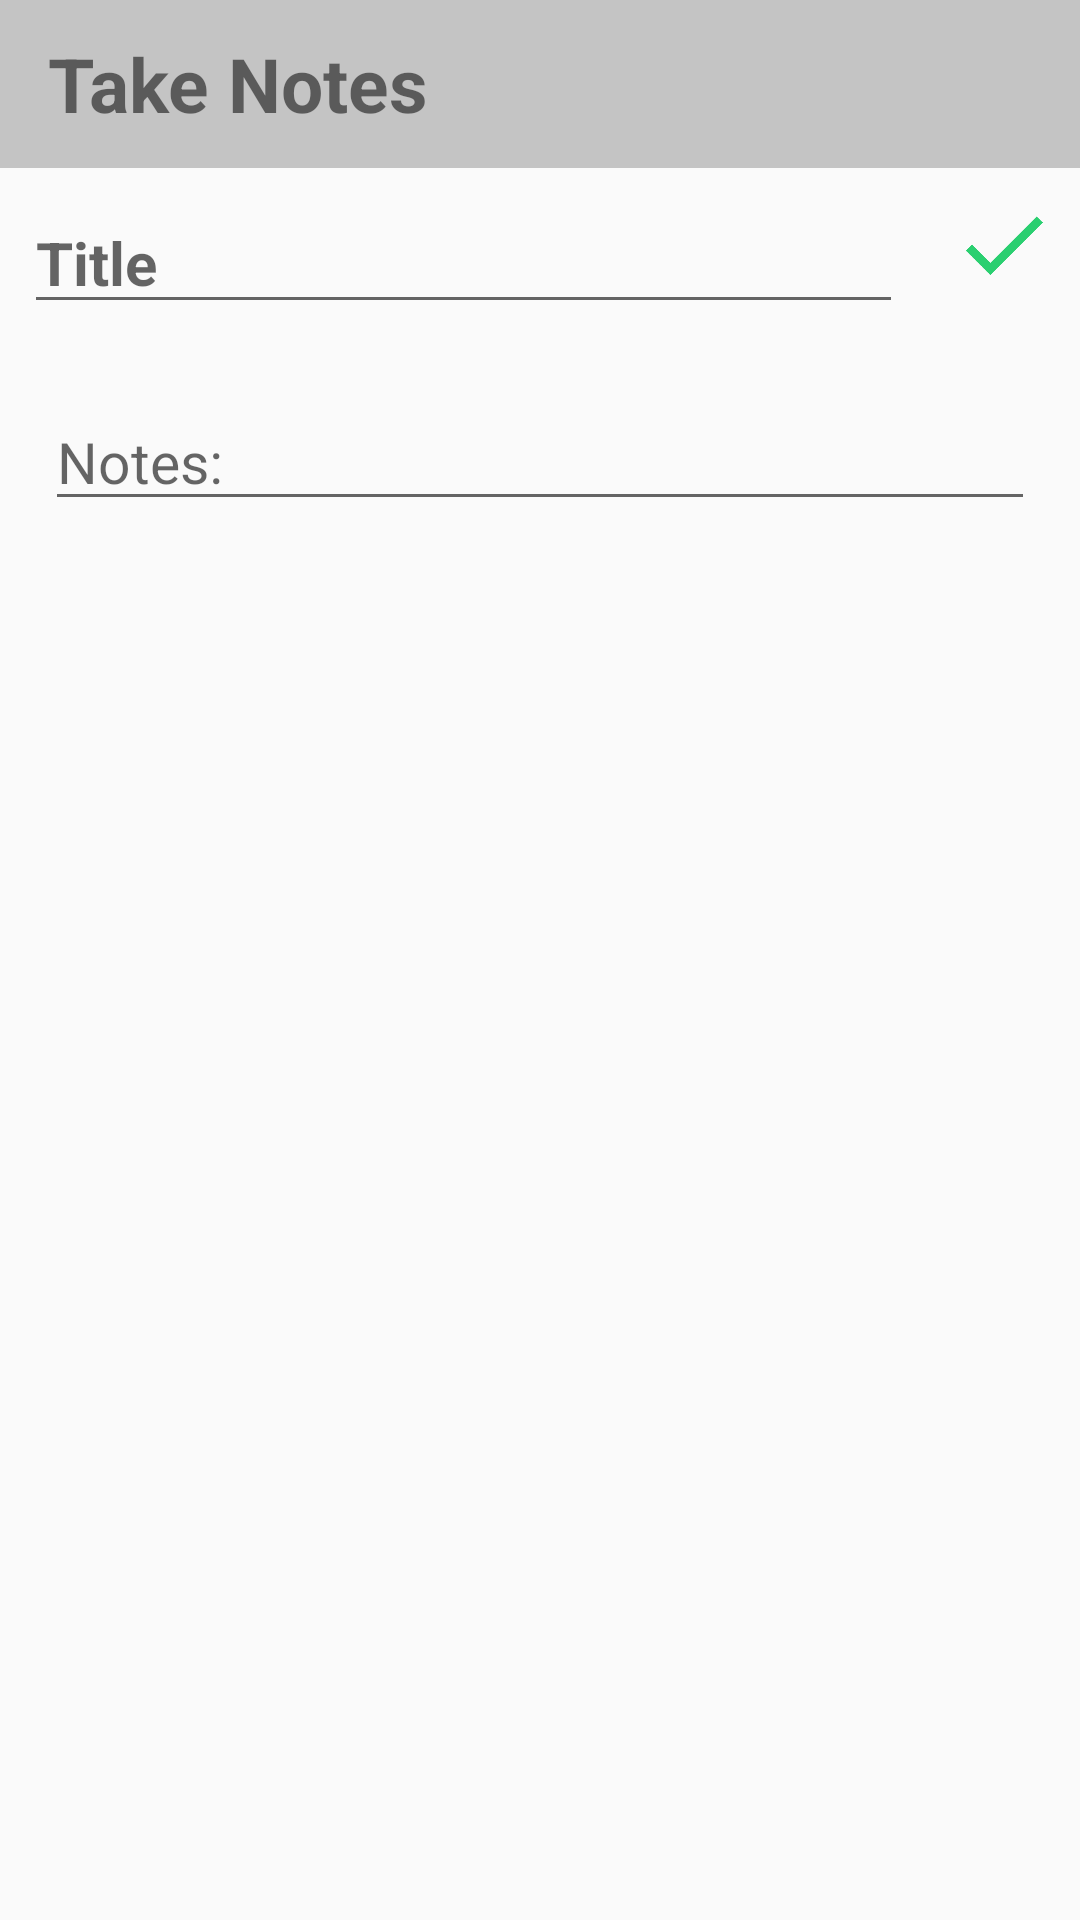

This screen was rendered from an Android layout file. Write that file and the resources it references.
<!-- AndroidManifest.xml: activity theme Theme.AppCompat.DayNight.NoActionBar -->
<!-- res/layout/activity_notes.xml -->
<?xml version="1.0" encoding="utf-8"?>
<LinearLayout xmlns:android="http://schemas.android.com/apk/res/android"
    xmlns:app="http://schemas.android.com/apk/res-auto"
    xmlns:tools="http://schemas.android.com/tools"
    android:layout_width="match_parent"
    android:layout_height="match_parent"
    android:orientation="vertical"
    tools:context=".NotesActivity">

    <androidx.appcompat.widget.Toolbar
        android:layout_width="match_parent"
        android:layout_height="?attr/actionBarSize"
        android:background="@color/cardview_shadow_start_color">

        <TextView
            android:layout_width="match_parent"
            android:layout_height="wrap_content"
            android:text="@string/take_notes"
            android:textStyle="bold"
            android:textSize="25sp"/>

    </androidx.appcompat.widget.Toolbar>

    <RelativeLayout
        android:layout_width="wrap_content"
        android:layout_height="wrap_content">

        <ImageView
            android:id="@+id/save_btn"
            android:layout_width="35dp"
            android:layout_height="35dp"
            android:layout_alignParentEnd="true"
            android:src="@drawable/ic_save"
            android:layout_margin="8dp"/>

        <EditText
            android:id="@+id/edit_title"
            android:layout_width="wrap_content"
            android:layout_height="wrap_content"
            android:layout_alignParentStart="true"
            android:layout_toStartOf="@id/save_btn"
            android:layout_margin="8dp"
            android:hint="@string/title"
            android:textStyle="bold"
            android:textSize="20sp"
            android:singleLine="true" />

    </RelativeLayout>

    <EditText
        android:id="@+id/edit_notes"
        android:layout_width="match_parent"
        android:layout_height="wrap_content"
        android:gravity="start|top"
        android:inputType="textMultiLine"
        android:layout_margin="15dp"
        android:hint="@string/note"
        android:textSize="19sp"/>

</LinearLayout>
<!-- resources referenced by this layout -->
<resources>
  <!-- drawable ic_save (drawable) -->
  <vector android:height="24dp" android:tint="#2ACF70"
      android:viewportHeight="24" android:viewportWidth="24"
      android:width="24dp" xmlns:android="http://schemas.android.com/apk/res/android">
      <path android:fillColor="@android:color/white" android:pathData="M9,16.2L4.8,12l-1.4,1.4L9,19 21,7l-1.4,-1.4L9,16.2z"/>
  </vector>
  <string name="note">Notes:</string>
  <string name="take_notes">Take Notes</string>
  <string name="title">Title</string>
</resources>
